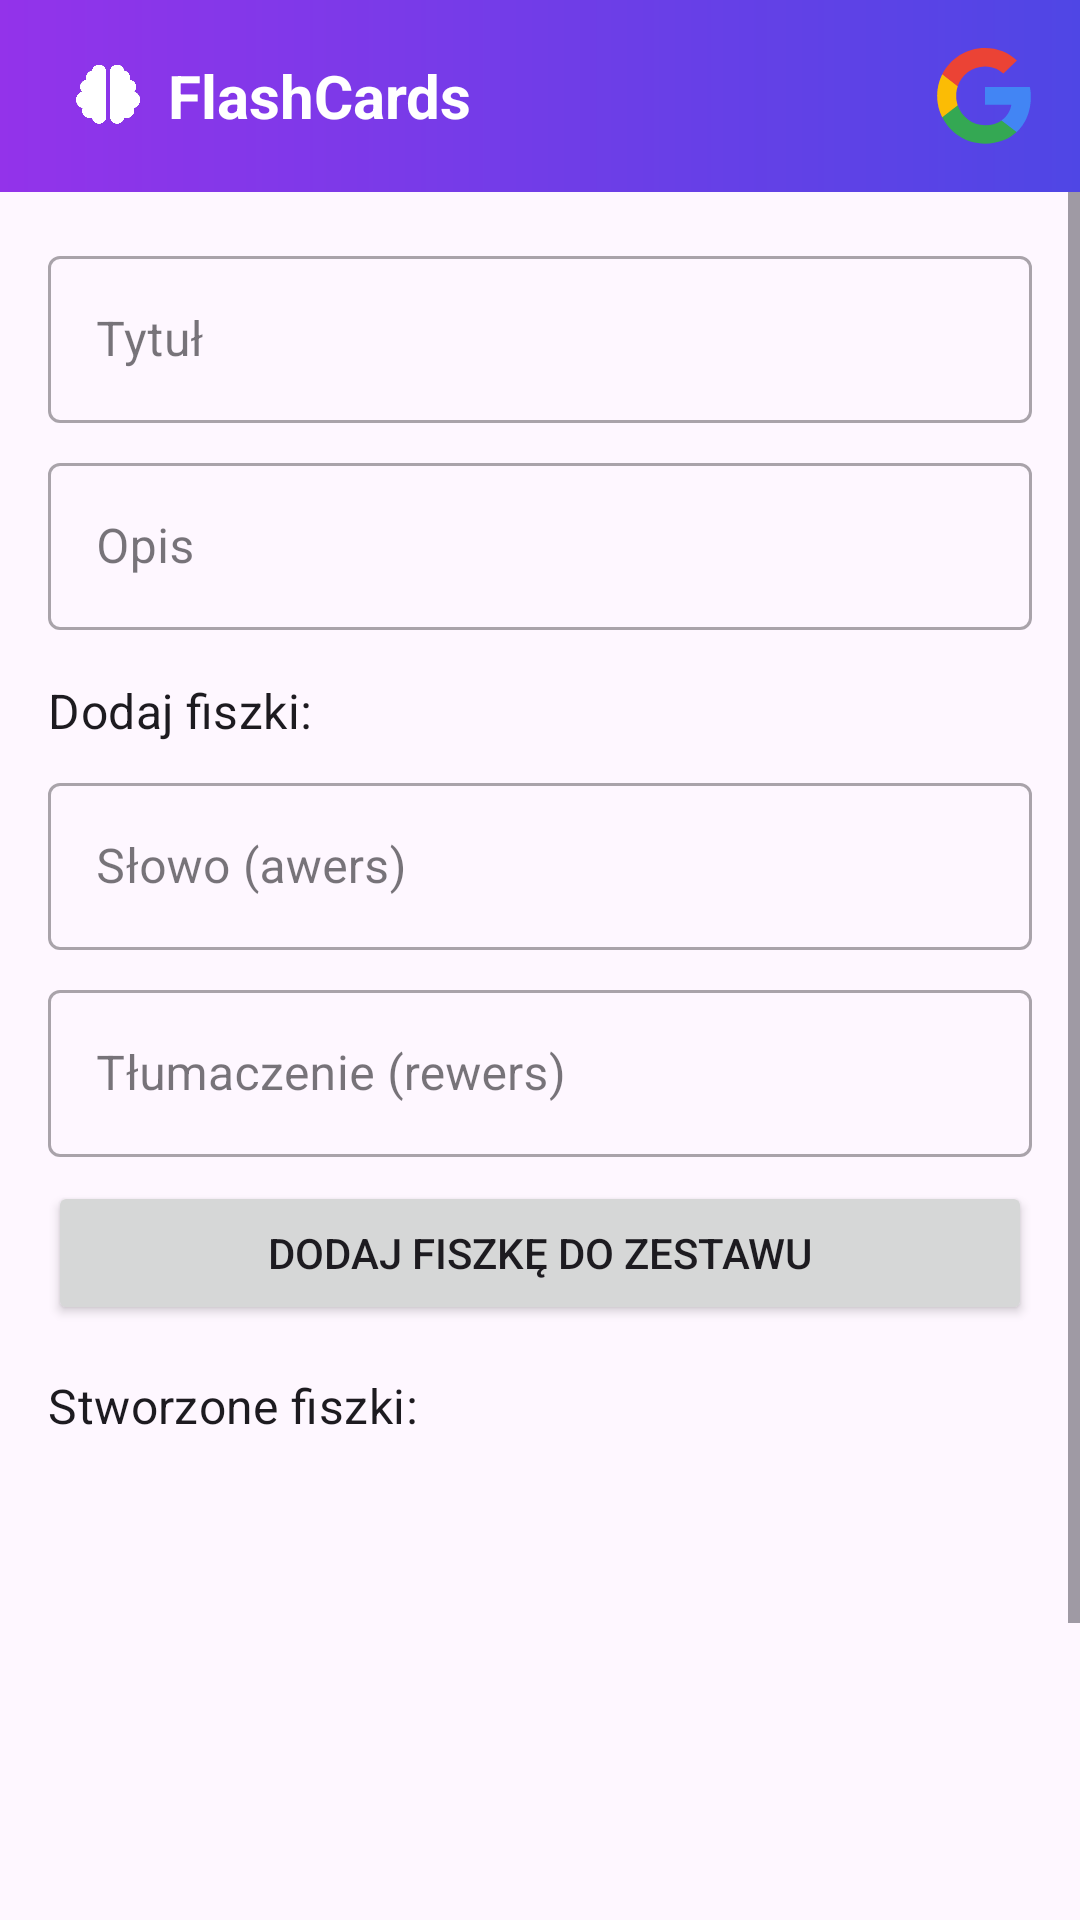

Write the Android layout XML for this screen, with the resource values it uses.
<!-- AndroidManifest.xml: application theme Theme.Flashcards -->
<!-- res/layout/activity_create_deck.xml -->
<?xml version="1.0" encoding="utf-8"?>
<LinearLayout
    xmlns:android="http://schemas.android.com/apk/res/android"
    xmlns:tools="http://schemas.android.com/tools"
    android:layout_width="match_parent"
    android:layout_height="match_parent"
    android:orientation="vertical"
    tools:context=".CreateDeckActivity">

    <include layout="@layout/toolbar" />

    <ScrollView
        android:layout_width="match_parent"
        android:layout_height="match_parent">

        <LinearLayout
            android:layout_width="match_parent"
            android:layout_height="wrap_content"
            android:orientation="vertical"
            android:padding="16dp">

            <com.google.android.material.textfield.TextInputLayout
                android:layout_width="match_parent"
                android:layout_height="wrap_content"
                style="@style/Widget.MaterialComponents.TextInputLayout.OutlinedBox">
                <com.google.android.material.textfield.TextInputEditText
                    android:id="@+id/editTextTitle"
                    android:layout_width="match_parent"
                    android:layout_height="wrap_content"
                    android:hint="Tytuł"/>
            </com.google.android.material.textfield.TextInputLayout>

            <com.google.android.material.textfield.TextInputLayout
                android:layout_width="match_parent"
                android:layout_height="wrap_content"
                android:layout_marginTop="8dp"
                style="@style/Widget.MaterialComponents.TextInputLayout.OutlinedBox">
                <com.google.android.material.textfield.TextInputEditText
                    android:id="@+id/editTextDescription"
                    android:layout_width="match_parent"
                    android:layout_height="wrap_content"
                    android:hint="Opis"/>
            </com.google.android.material.textfield.TextInputLayout>

            <TextView
                android:layout_width="wrap_content"
                android:layout_height="wrap_content"
                android:layout_marginTop="16dp"
                android:text="Dodaj fiszki:"
                android:textAppearance="?attr/textAppearanceSubtitle1"/>

            <com.google.android.material.textfield.TextInputLayout
                android:layout_width="match_parent"
                android:layout_height="wrap_content"
                android:layout_marginTop="8dp"
                style="@style/Widget.MaterialComponents.TextInputLayout.OutlinedBox">
                <com.google.android.material.textfield.TextInputEditText
                    android:id="@+id/editTextCardFront"
                    android:layout_width="match_parent"
                    android:layout_height="wrap_content"
                    android:hint="Słowo (awers)"/>
            </com.google.android.material.textfield.TextInputLayout>

            <com.google.android.material.textfield.TextInputLayout
                android:layout_width="match_parent"
                android:layout_height="wrap_content"
                android:layout_marginTop="8dp"
                style="@style/Widget.MaterialComponents.TextInputLayout.OutlinedBox">
                <com.google.android.material.textfield.TextInputEditText
                    android:id="@+id/editTextCardBack"
                    android:layout_width="match_parent"
                    android:layout_height="wrap_content"
                    android:hint="Tłumaczenie (rewers)"/>
            </com.google.android.material.textfield.TextInputLayout>

            <Button
                android:id="@+id/buttonAddCard"
                android:layout_width="match_parent"
                android:layout_height="wrap_content"
                android:layout_marginTop="8dp"
                android:text="Dodaj fiszkę do zestawu"/>

            <TextView
                android:layout_width="wrap_content"
                android:layout_height="wrap_content"
                android:layout_marginTop="16dp"
                android:text="Stworzone fiszki:"
                android:textAppearance="?attr/textAppearanceSubtitle1"/>

            <androidx.recyclerview.widget.RecyclerView
                android:id="@+id/recyclerViewAddedCards"
                android:layout_width="match_parent"
                android:layout_height="200dp"
                tools:listitem="@layout/item_flashcard_editor"/>

            <Button
                android:id="@+id/buttonSaveDeck"
                android:layout_width="match_parent"
                android:layout_height="wrap_content"
                android:layout_marginTop="16dp"
                android:text="Zapisz cały zestaw"/>

        </LinearLayout>
    </ScrollView>
</LinearLayout>
<!-- res/layout/toolbar.xml (included above) -->
<?xml version="1.0" encoding="utf-8"?>
<androidx.appcompat.widget.Toolbar
    xmlns:android="http://schemas.android.com/apk/res/android"
    xmlns:app="http://schemas.android.com/apk/res-auto"
    android:id="@+id/toolbar"
    android:layout_width="match_parent"
    android:layout_height="?attr/actionBarSize"
    android:background="@drawable/toolbar_gradient"
    android:elevation="4dp">

    <RelativeLayout
        android:layout_width="match_parent"
        android:layout_height="match_parent">


        <ImageView
            android:id="@+id/toolbar_back_arrow"
            android:layout_width="wrap_content"
            android:layout_height="wrap_content"
            android:layout_alignParentStart="true"
            android:layout_centerVertical="true"
            android:padding="8dp"
            android:src="@drawable/ic_arrow_back"
            android:visibility="gone"
            app:tint="@android:color/white"
            android:contentDescription="Wstecz"/>


        <LinearLayout
            android:layout_width="wrap_content"
            android:layout_height="wrap_content"
            android:layout_centerVertical="true"
            android:layout_marginStart="8dp"
            android:layout_toEndOf="@id/toolbar_back_arrow"
            android:orientation="horizontal">

            <ImageView
                android:id="@+id/toolbar_logo"
                android:layout_width="24dp"
                android:layout_height="24dp"
                android:src="@drawable/logo"
                android:layout_gravity="center_vertical"
                android:contentDescription="Logo aplikacji"/>

            <TextView
                android:id="@+id/toolbar_title"
                android:layout_width="wrap_content"
                android:layout_height="wrap_content"
                android:text="FlashCards"
                android:textColor="@android:color/white"
                android:textSize="20sp"
                android:textStyle="bold"
                android:layout_marginStart="8dp"
                android:layout_gravity="center_vertical"/>
        </LinearLayout>


        <FrameLayout
            android:layout_width="wrap_content"
            android:layout_height="match_parent"
            android:layout_alignParentEnd="true"
            android:layout_marginEnd="16dp"
            android:layout_centerVertical="true">


            <ImageView
                android:id="@+id/icon_google_login"
                android:layout_width="32dp"
                android:layout_height="32dp"
                android:layout_gravity="center"
                android:src="@drawable/ic_google"

                android:clickable="true"
                android:focusable="true"
                android:visibility="visible"
                android:contentDescription="Zaloguj się przez Google"/>


            <ImageView
                android:id="@+id/icon_profile"
                android:layout_width="32dp"
                android:layout_height="32dp"
                android:layout_gravity="center"
                android:src="@drawable/ic_person"
                app:tint="@android:color/white"
                android:clickable="true"
                android:focusable="true"
                android:visibility="gone"
                android:contentDescription="Profil użytkownika"/>

        </FrameLayout>

    </RelativeLayout>
</androidx.appcompat.widget.Toolbar>
<!-- res/layout/item_flashcard_editor.xml (included above) -->
<?xml version="1.0" encoding="utf-8"?>
<LinearLayout xmlns:android="http://schemas.android.com/apk/res/android"
    android:layout_width="match_parent"
    android:layout_height="wrap_content"
    android:orientation="horizontal"
    android:padding="8dp"
    android:gravity="center_vertical">

    <LinearLayout
        android:layout_width="0dp"
        android:layout_height="wrap_content"
        android:layout_weight="1"
        android:orientation="vertical">

        <TextView
            android:id="@+id/textViewEditorFront"
            android:layout_width="wrap_content"
            android:layout_height="wrap_content"
            android:text="Siemka"
            android:textStyle="bold"/>

        <TextView
            android:id="@+id/textViewEditorBack"
            android:layout_width="wrap_content"
            android:layout_height="wrap_content"
            android:text="Hello"/>
    </LinearLayout>

    <ImageButton
        android:id="@+id/buttonEditorDelete"
        android:layout_width="wrap_content"
        android:layout_height="wrap_content"
        android:src="@android:drawable/ic_delete"
        android:background="?attr/selectableItemBackgroundBorderless"
        android:contentDescription="Usuń fiszkę"/>
</LinearLayout>
<!-- resources referenced by this layout -->
<resources>
  <!-- drawable ic_google (drawable) -->
  <vector xmlns:android="http://schemas.android.com/apk/res/android" android:height="400dp" android:viewportHeight="262" android:viewportWidth="262" android:width="400dp">
        
      <path android:fillColor="#4285F4" android:pathData="M258.88,133.45c0,-10.73 -0.87,-18.57 -2.76,-26.69L133.55,106.76v48.45h71.95c-1.45,12.04 -9.28,30.17 -26.69,42.36l-0.24,1.62 38.76,30.02 2.68,0.27c24.66,-22.77 38.88,-56.28 38.88,-96.03"/>
        
      <path android:fillColor="#34A853" android:pathData="M133.55,261.1c35.25,0 64.84,-11.6 86.45,-31.62l-41.2,-31.91c-11.02,7.69 -25.82,13.06 -45.26,13.06 -34.52,0 -63.82,-22.77 -74.27,-54.25l-1.53,0.13 -40.3,31.19 -0.53,1.47C38.39,231.8 82.49,261.1 133.55,261.1"/>
        
      <path android:fillColor="#FBBC05" android:pathData="M59.28,156.37c-2.76,-8.12 -4.35,-16.83 -4.35,-25.82 0,-8.99 1.6,-17.7 4.21,-25.82l-0.07,-1.73L18.26,71.31l-1.34,0.63C8.08,89.64 3,109.52 3,130.55s5.08,40.9 13.93,58.6l42.36,-32.78"/>
        
      <path android:fillColor="#EB4335" android:pathData="M133.55,50.48c24.51,0 41.05,10.59 50.48,19.44l36.84,-35.97C198.24,12.91 168.8,0 133.55,0 82.49,0 38.39,29.3 16.92,71.95l42.21,32.78c10.59,-31.48 39.89,-54.25 74.41,-54.25"/>
      
  </vector>
  <!-- drawable logo: png bitmap (drawable, 39261 bytes) -->
  <!-- drawable toolbar_gradient (drawable) -->
  <?xml version="1.0" encoding="utf-8"?>
  <shape xmlns:android="http://schemas.android.com/apk/res/android"
      android:shape="rectangle">
      <gradient
          android:type="linear"
          android:angle="0"
          android:startColor="#9333EA"
          android:endColor="#4F46E5" />
  </shape>
  <style name="Theme.Flashcards" parent="Base.Theme.Flashcards" />
  <style name="Base.Theme.Flashcards" parent="Theme.Material3.DayNight.NoActionBar">
      </style>
</resources>
